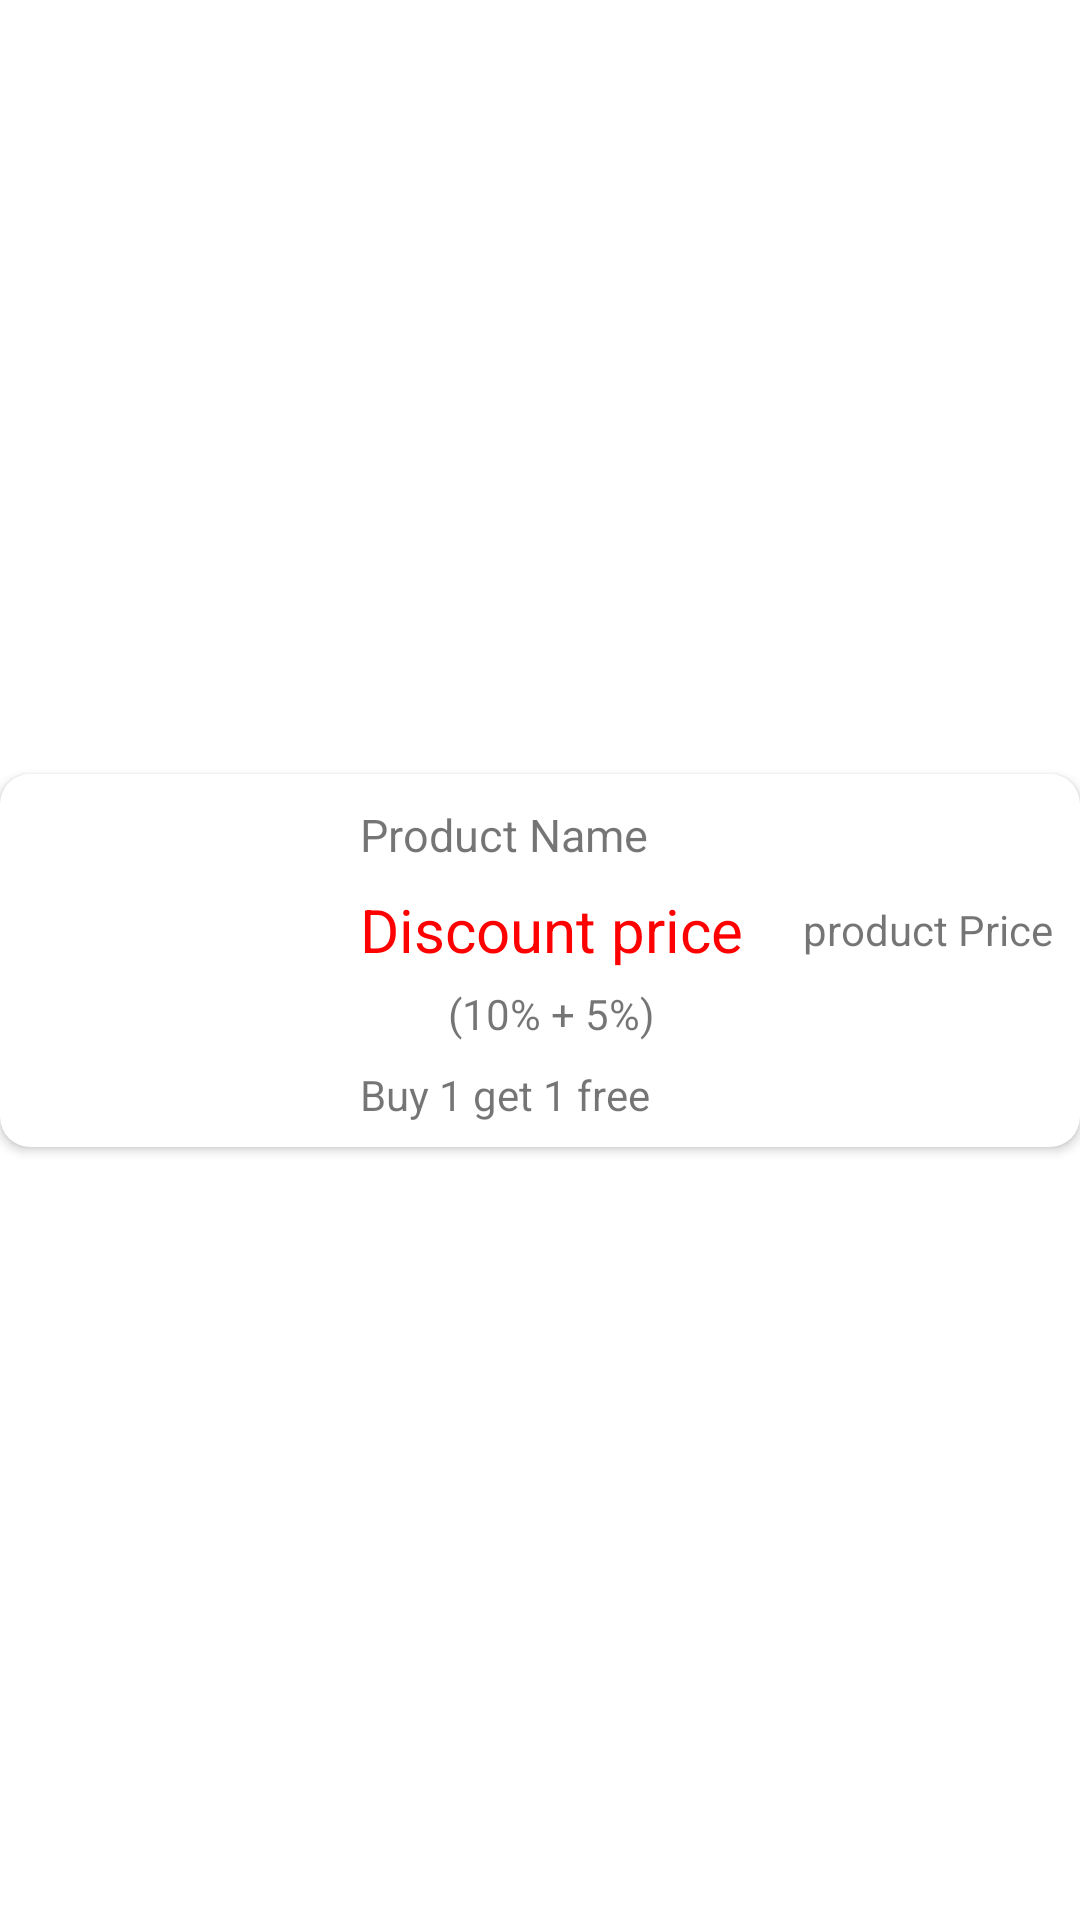

This screen was rendered from an Android layout file. Write that file and the resources it references.
<!-- AndroidManifest.xml: application theme Theme.FindMyStore -->
<!-- res/layout/add_product_item.xml -->
<?xml version="1.0" encoding="utf-8"?>
<androidx.constraintlayout.widget.ConstraintLayout xmlns:android="http://schemas.android.com/apk/res/android"
    xmlns:app="http://schemas.android.com/apk/res-auto"
    xmlns:tools="http://schemas.android.com/tools"
    android:layout_width="match_parent"
    android:layout_height="wrap_content"
    android:layout_marginTop="10dp">

    <androidx.cardview.widget.CardView
        android:layout_width="match_parent"
        android:layout_height="wrap_content"
        app:cardCornerRadius="10dp"
        app:layout_constraintBottom_toBottomOf="parent"
        app:layout_constraintEnd_toEndOf="parent"
        app:layout_constraintHorizontal_bias="0.5"
        app:layout_constraintStart_toStartOf="parent"
        app:layout_constraintTop_toTopOf="parent">

        <androidx.constraintlayout.widget.ConstraintLayout
            android:layout_width="match_parent"
            android:layout_height="match_parent">

            <ImageView
                android:id="@+id/ivListProduct"
                android:layout_width="100dp"
                android:layout_height="100dp"
                android:src="@drawable/lion"
                app:layout_constraintBottom_toBottomOf="parent"
                app:layout_constraintStart_toStartOf="parent"
                app:layout_constraintTop_toTopOf="parent"
                android:padding="10dp"/>

            <TextView
                android:id="@+id/tvProductName"
                android:layout_width="140dp"
                android:layout_height="wrap_content"
                android:layout_marginStart="20dp"
                android:layout_marginTop="10dp"
                android:ellipsize="end"
                android:singleLine="true"
                android:text="Product Name"
                android:textSize="15sp"
                app:layout_constraintStart_toEndOf="@+id/ivListProduct"
                app:layout_constraintTop_toTopOf="parent" />

            <TextView
                android:id="@+id/tvDiscountPrice"
                android:layout_width="wrap_content"
                android:layout_height="wrap_content"
                android:layout_marginTop="8dp"
                android:text="Discount price"
                android:textColor="#FF0000"
                android:textSize="20sp"
                app:layout_constraintStart_toStartOf="@+id/tvProductName"
                app:layout_constraintTop_toBottomOf="@+id/tvProductName" />

            <TextView
                android:id="@+id/tvExtraOffer"
                android:layout_width="240dp"
                android:layout_height="wrap_content"
                android:layout_marginTop="8dp"
                android:layout_marginBottom="8dp"
                android:ellipsize="end"
                android:singleLine="true"
                android:text="Buy 1 get 1 free"
                app:layout_constraintBottom_toBottomOf="parent"
                app:layout_constraintStart_toStartOf="@+id/tvDiscountPrice"
                app:layout_constraintTop_toBottomOf="@+id/tvDiscount" />

            <TextView
                android:id="@+id/tvProductPrice"
                android:layout_width="wrap_content"
                android:layout_height="wrap_content"
                android:layout_marginStart="20dp"
                android:text="product Price"
                app:layout_constraintBottom_toBottomOf="@+id/tvDiscountPrice"
                app:layout_constraintStart_toEndOf="@+id/tvDiscountPrice"
                app:layout_constraintTop_toTopOf="@+id/tvDiscountPrice" />

            <TextView
                android:id="@+id/tvDiscount"
                android:layout_width="wrap_content"
                android:layout_height="wrap_content"
                android:layout_marginTop="5dp"
                android:text="(10% + 5%)"
                app:layout_constraintEnd_toEndOf="@+id/tvDiscountPrice"
                app:layout_constraintStart_toStartOf="@+id/tvDiscountPrice"
                app:layout_constraintTop_toBottomOf="@+id/tvDiscountPrice" />

        </androidx.constraintlayout.widget.ConstraintLayout>

    </androidx.cardview.widget.CardView>

</androidx.constraintlayout.widget.ConstraintLayout>
<!-- resources referenced by this layout -->
<resources>
  <style name="Theme.FindMyStore" parent="Theme.MaterialComponents.DayNight.DarkActionBar">
          
          <item name="colorPrimary">@color/colorPrimary</item>
          <item name="colorPrimaryVariant">@color/colorPrimaryVariant</item>
          <item name="colorOnPrimary">@color/colorOnPrimary</item>
          
          <item name="colorSecondary">@color/colorSecondary</item>
          <item name="colorSecondaryVariant">@color/colorSecondaryVariant</item>
          <item name="colorOnSecondary">@color/colorOnSecondary</item>
          
          <item name="android:statusBarColor" tools:targetApi="l">?attr/colorPrimaryVariant</item>
          
      </style>
  <color name="colorPrimary">#18242B</color>
  <color name="colorPrimaryVariant">#4f5b62</color>
  <color name="colorOnPrimary">#ffffff</color>
  
      //Secondary brand color
  <color name="colorSecondary">#FBC02D</color>
  <color name="colorSecondaryVariant">#fff263</color>
  <color name="colorOnSecondary">#263238</color>
  
      //Other Colors
</resources>
